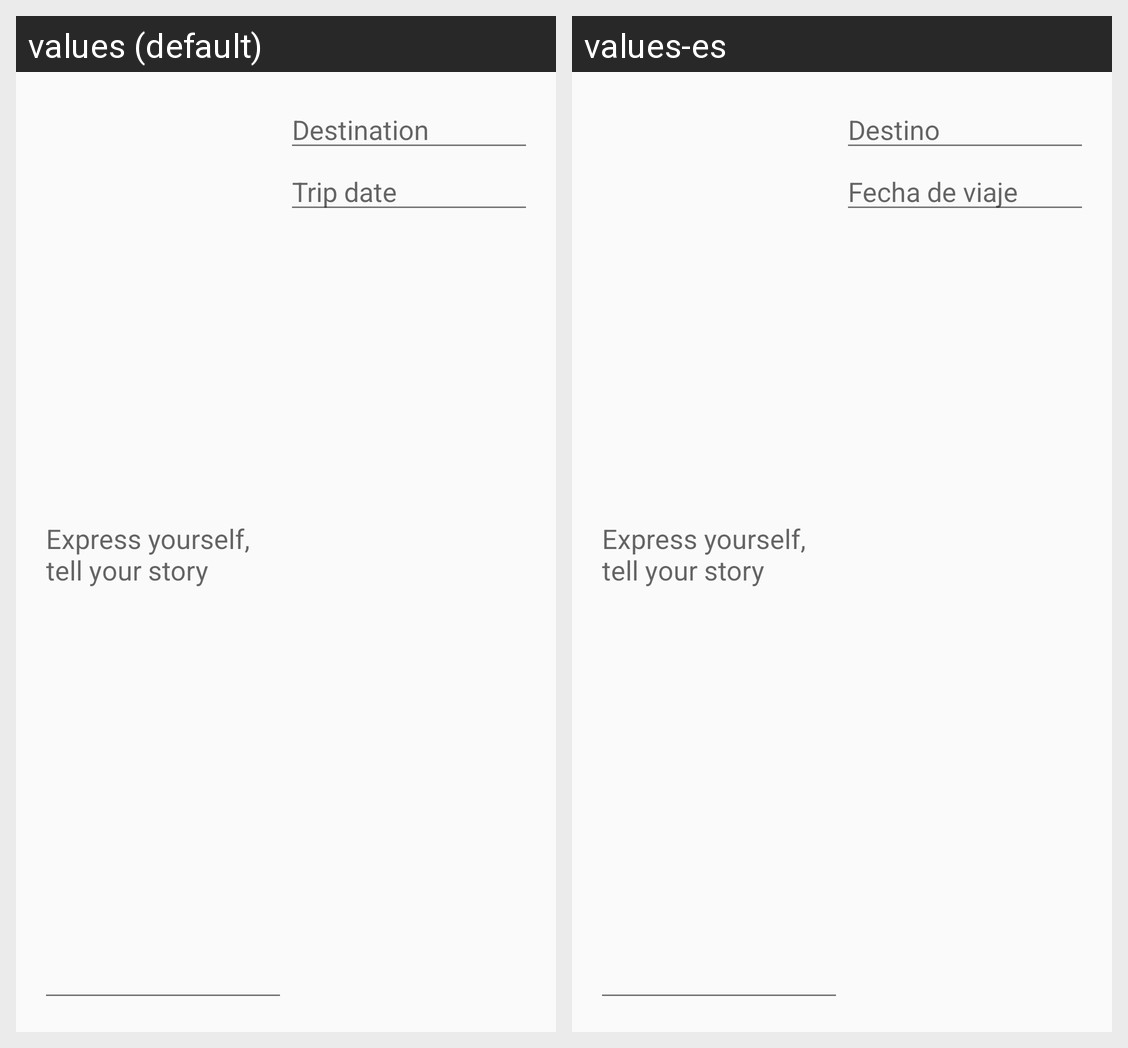

Translations of the strings shown on this Android screen, per locale in the grid:
Android screen res/layout/story_review.xml rendered under 2 locales, left to right: values (default), values-es. Device: Nexus 5 (rendered at 1080×1920; each locale shown at half size, 540×960, under a caption strip naming it); theme TripgetTheme.
Strings drawn on this screen, with the default value and each locale's value (text and hints the layout hard-codes, and strings that could not be matched under every locale, appear in the picture but are not listed):

destination
  values: Destination
  values-es: Destino

trip_date
  values: Trip date
  values-es: Fecha de viaje
